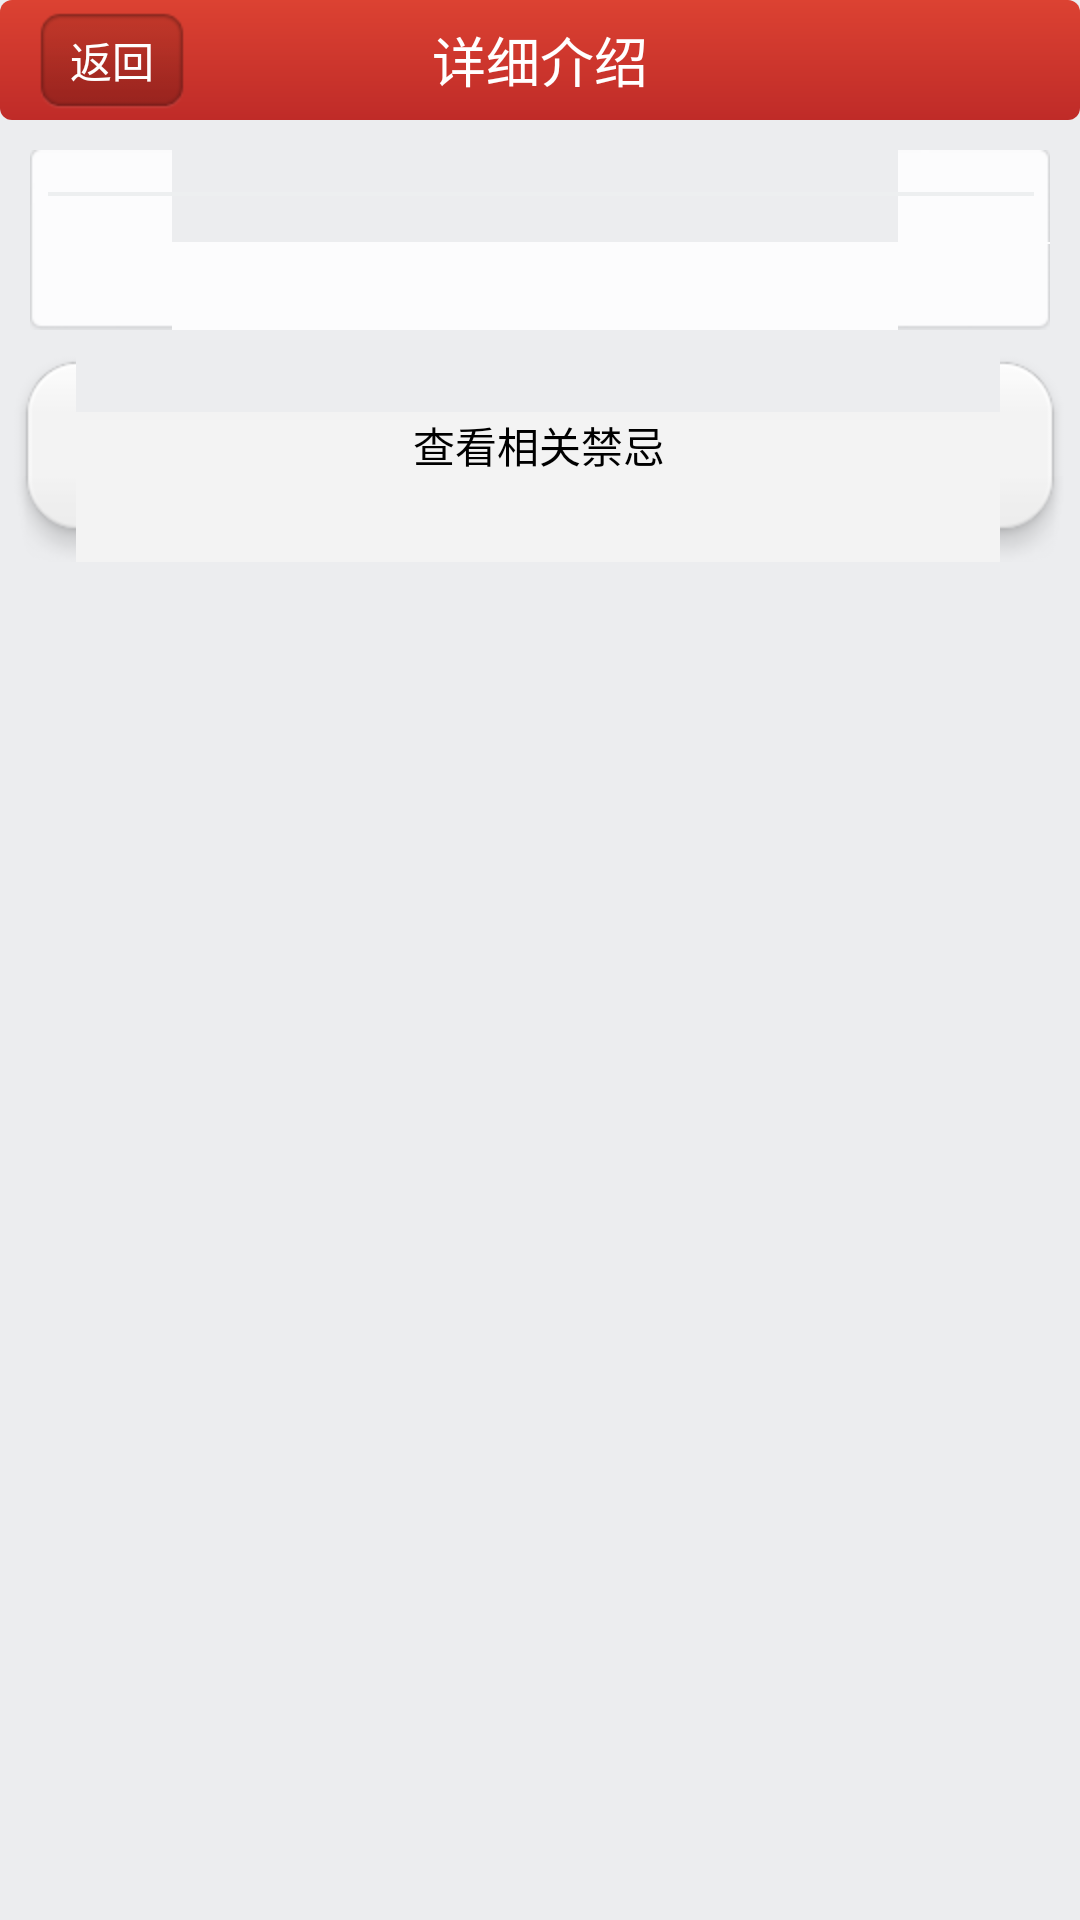

Reconstruct the res/layout file that produces this screen, plus the resources it refers to.
<!-- AndroidManifest.xml: application theme AppTheme -->
<!-- res/layout/jianjie.xml -->
<?xml version="1.0" encoding="utf-8"?>
<ScrollView xmlns:android="http://schemas.android.com/apk/res/android"
    android:layout_width="fill_parent"
    android:layout_height="fill_parent"
    android:background="#ecedef" >

    <RelativeLayout
        android:layout_width="wrap_content"
        android:layout_height="wrap_content" >

        <RelativeLayout
            android:id="@+id/jianjieHeader"
            android:layout_width="fill_parent"
            android:layout_height="wrap_content"
            android:layout_alignParentTop="true"
            android:background="@drawable/topstyle" >

            <TextView
                android:id="@+id/jianjielotv"
                android:layout_width="wrap_content"
                android:layout_height="wrap_content"
                android:layout_centerHorizontal="true"
                android:layout_centerInParent="true"
                android:ellipsize="end"
                android:ems="8"
                android:gravity="center_horizontal"
                android:singleLine="true"
                android:text="详细介绍"
                android:textColor="#ffffff"
                android:textSize="18dip" />

            <Button
                android:id="@+id/jianjieback"
                android:layout_width="wrap_content"
                android:layout_height="wrap_content"
                android:layout_alignParentLeft="true"
                android:background="@drawable/headbutton"
                android:text="返回"
                android:textColor="#ffffff" />
        </RelativeLayout>

        <RelativeLayout
            android:layout_width="fill_parent"
            android:layout_height="wrap_content"
            android:layout_below="@id/jianjieHeader" >

            <RelativeLayout
                android:id="@+id/jianjierela"
                android:layout_width="fill_parent"
                android:layout_height="wrap_content"
                android:layout_marginLeft="10dp"
                android:layout_marginRight="10dp"
                android:layout_marginTop="10dp"
                android:background="@drawable/normal_move"
                android:orientation="vertical" >

                <ImageView
                    android:id="@+id/jianjieimg"
                    android:layout_width="wrap_content"
                    android:layout_height="wrap_content"
                    android:layout_alignParentTop="true"
                    android:layout_centerHorizontal="true"
                    android:layout_marginBottom="5dp"
                    android:layout_marginLeft="10dp"
                    android:layout_marginRight="10dp"
                    android:layout_marginTop="5dp" />

                <ImageView
                    android:id="@+id/jianjieline"
                    android:layout_width="fill_parent"
                    android:layout_height="wrap_content"
                    android:layout_below="@id/jianjieimg"
                    android:background="@drawable/hengline" />

                <TextView
                    android:id="@+id/zwqtv"
                    android:layout_width="fill_parent"
                    android:layout_height="wrap_content"
                    android:layout_below="@id/jianjieline"
                    android:layout_marginBottom="5dp"
                    android:layout_marginLeft="10dp"
                    android:layout_marginTop="5dp"
                    android:textSize="20sp" />
            </RelativeLayout>

            <Button
                android:id="@+id/jianjiebtn"
                android:layout_width="fill_parent"
                android:layout_height="wrap_content"
                android:layout_below="@id/jianjierela"
                android:background="@drawable/jianjiebtn"
                android:gravity="center_horizontal"
                android:text="查看相关禁忌" />
        </RelativeLayout>
    </RelativeLayout>

</ScrollView>
<!-- resources referenced by this layout -->
<resources>
  <!-- drawable headbutton (drawable-hdpi) -->
  <?xml version="1.0" encoding="UTF-8"?>
  <selector xmlns:android="http://schemas.android.com/apk/res/android">
  
      <item android:drawable="@drawable/miui_title_button_p" android:state_pressed="true"/>
      <item android:drawable="@drawable/miui_title_button_p" android:state_focused="true"/>
      <item android:drawable="@drawable/miui_title_button_n"/>
  
  </selector>
  <!-- drawable hengline: png bitmap (drawable-hdpi, 2807 bytes) -->
  <!-- drawable jianjiebtn (drawable-hdpi) -->
  <?xml version="1.0" encoding="UTF-8"?>
  <selector xmlns:android="http://schemas.android.com/apk/res/android">
  
      <item android:drawable="@drawable/jianjiebottom_btn_p" android:state_pressed="true"/>
      <item android:drawable="@drawable/jianjiebottom_btn_p" android:state_focused="true"/>
      <item android:drawable="@drawable/jianjiebottom_btn_n"/>
  
  </selector>
  <!-- drawable topstyle (drawable) -->
  <?xml version="1.0" encoding="UTF-8"?>
  <shape xmlns:android="http://schemas.android.com/apk/res/android"
      android:shape="rectangle" >
  
      <gradient
          android:angle="90"
          android:endColor="#dc4232"
          android:startColor="#bf2b28" />
  
      <padding
          android:bottom="2dp"
          android:left="7dp"
          android:right="7dp"
          android:top="2dp" />
  
      <corners android:radius="4dp" />
  
  </shape>
  <style name="AppTheme" parent="AppBaseTheme">
  
          
          <item name="android:windowNoTitle">true</item>
      </style>
  <!-- drawable miui_title_button_p: png bitmap (drawable-hdpi, 1570 bytes) -->
  <!-- drawable miui_title_button_n: png bitmap (drawable-hdpi, 1616 bytes) -->
  <style name="AppBaseTheme" parent="android:Theme.Light">
          
      </style>
</resources>
